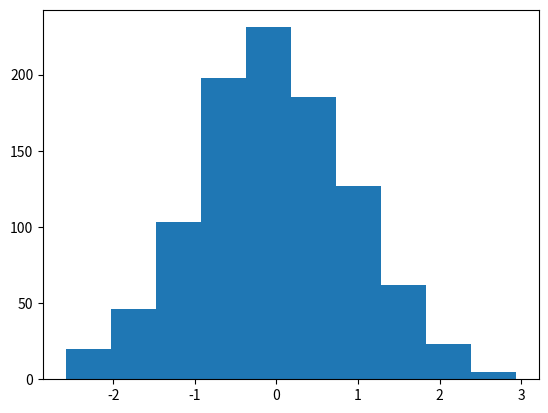

Write the Python code that produced this figure.
import numpy as np
import matplotlib.pyplot as plt

datos = np.random.normal(0, 1.0, 1000)

plt.hist(datos)
plt.show()
